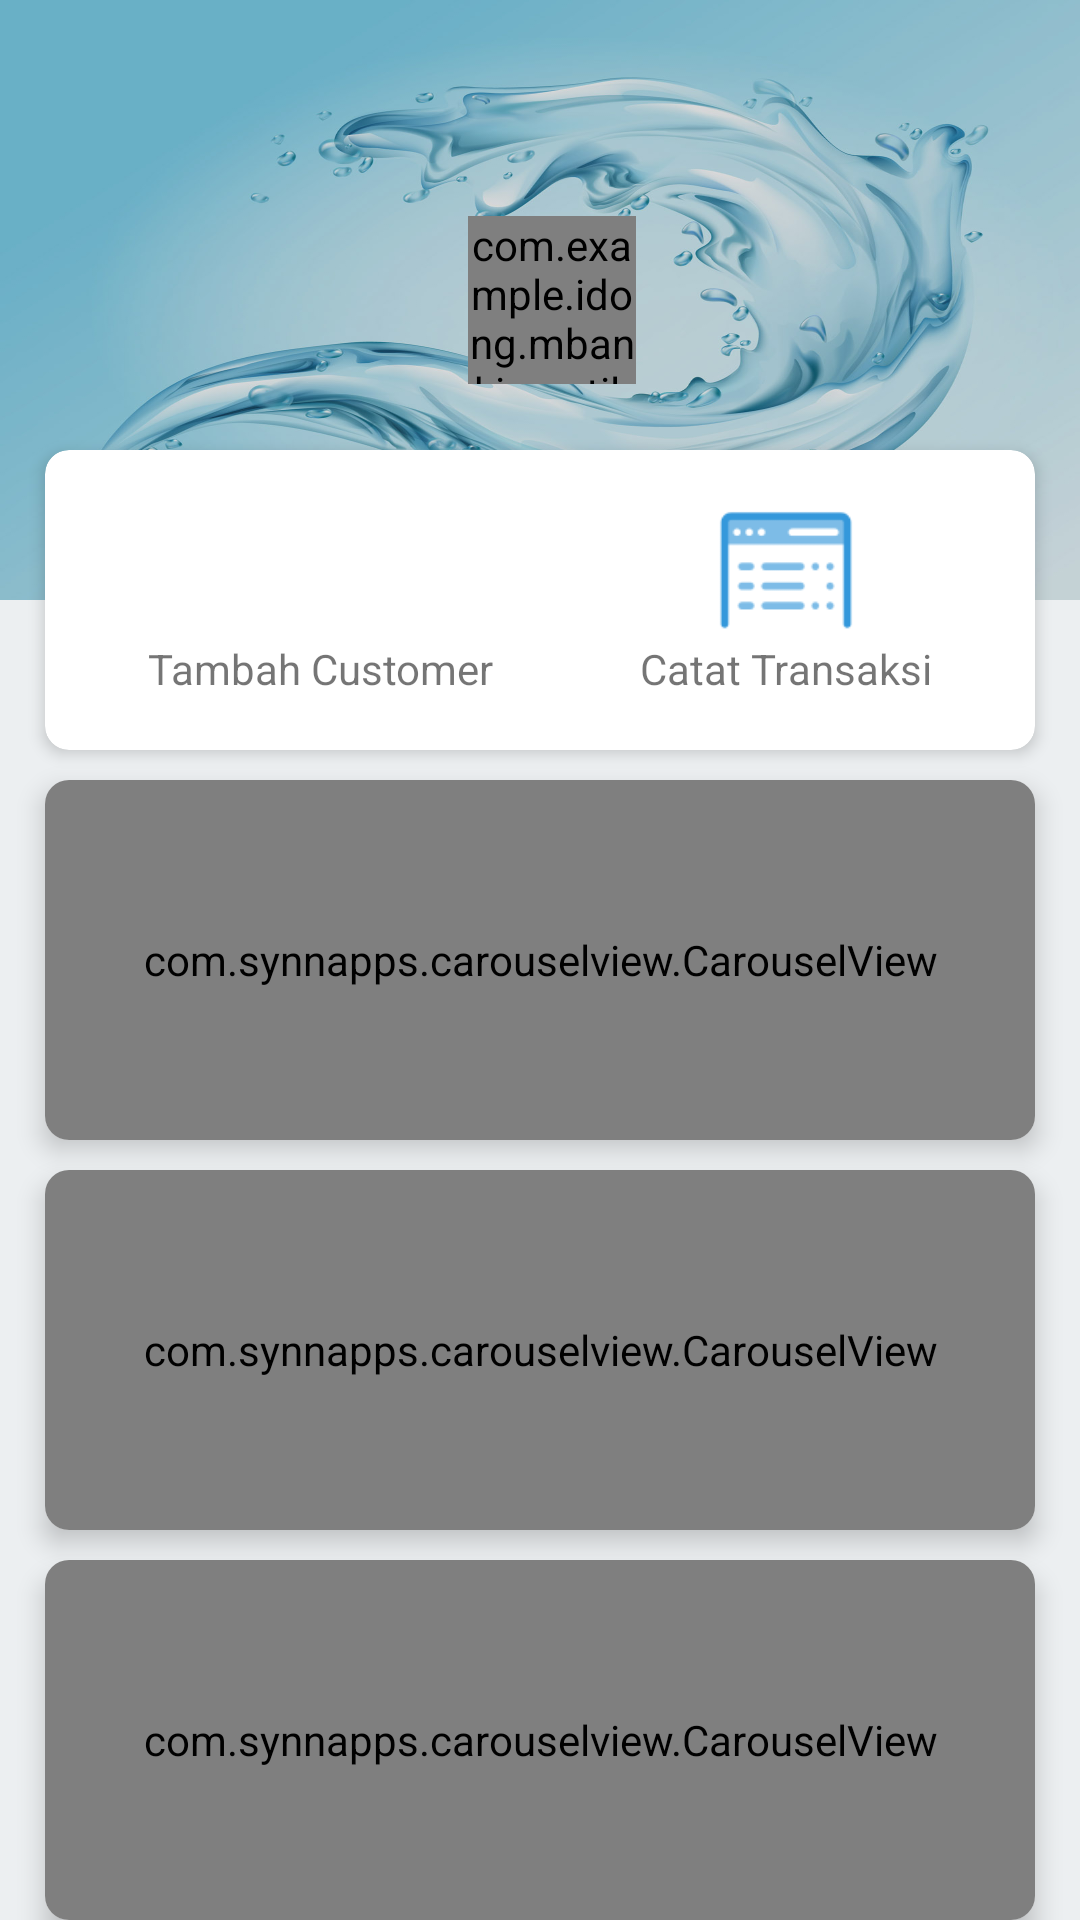

Produce the Android XML layout that renders to this screen, including the resource entries it uses.
<!-- AndroidManifest.xml: application theme AppTheme -->
<!-- res/layout/fragment_home.xml -->
<?xml version="1.0" encoding="utf-8"?>
<RelativeLayout
    xmlns:android="http://schemas.android.com/apk/res/android"
    xmlns:app="http://schemas.android.com/apk/res-auto"
    xmlns:tools="http://schemas.android.com/tools"
    android:layout_width="match_parent"
    android:layout_height="wrap_content"
    android:background="@color/colorBackground"
    android:id="@+id/container_home">

    <ScrollView
        android:id="@+id/layout_mbanking_scrollview"
        android:layout_width="match_parent"
        android:layout_height="wrap_content"
        android:scrollbars="none"
        android:layout_alignParentTop="true"
        android:layout_alignParentLeft="true"
        android:layout_alignParentStart="true">

        <RelativeLayout
            android:layout_width="match_parent"
            android:layout_height="wrap_content"
            android:layout_marginBottom="@dimen/bottom_nav_height">

            <LinearLayout
                android:layout_width="match_parent"
                android:layout_height="200dp"
                android:background="@drawable/ic_background"
                android:gravity="center_horizontal">

                <com.example.idong.mbanking.util.CustomImageViewRounded
                    android:id="@+id/user_account_avatar"
                    android:layout_width="56dp"
                    android:layout_height="56dp"
                    android:layout_gravity="center_vertical"
                    android:layout_marginBottom="8dp"
                    android:layout_marginLeft="8dp"
                    android:layout_marginStart="8dp"
                    android:layout_marginTop="8dp"
                    android:background="@drawable/photo_rounded_background"
                    android:scaleType="centerCrop" />
            </LinearLayout>


            <android.support.v7.widget.CardView
                android:id="@+id/cardView"
                android:layout_width="match_parent"
                android:layout_height="100dp"
                android:layout_marginLeft="15dp"
                android:layout_marginRight="15dp"
                android:layout_marginTop="150dp"
                app:cardCornerRadius="8dp"
                app:cardElevation="3dp">

                <LinearLayout
                    android:layout_width="match_parent"
                    android:layout_height="wrap_content"
                    android:layout_gravity="center"
                    android:padding="10dp">

                    <LinearLayout
                        android:id="@+id/ll_addcustomer"
                        android:layout_width="wrap_content"
                        android:layout_height="wrap_content"
                        android:layout_weight="1"
                        android:orientation="vertical">

                        <ImageView
                            android:id="@+id/menu1"
                            android:layout_width="46dp"
                            android:layout_height="46dp"
                            android:layout_gravity="center"
                            android:src="@drawable/ic_adddata" />

                        <TextView
                            android:layout_width="wrap_content"
                            android:layout_height="wrap_content"
                            android:layout_gravity="center"
                            android:text="@string/menu_addcustomer" />
                    </LinearLayout>

                    <LinearLayout
                        android:id="@+id/ll_writetransaction"
                        android:layout_width="wrap_content"
                        android:layout_height="wrap_content"
                        android:layout_weight="1"
                        android:orientation="vertical">

                        <ImageView
                            android:id="@+id/menu2"
                            android:layout_width="46dp"
                            android:layout_height="46dp"
                            android:layout_gravity="center"
                            android:src="@drawable/ic_writedata" />

                        <TextView
                            android:layout_width="wrap_content"
                            android:layout_height="wrap_content"
                            android:layout_gravity="center"
                            android:text="@string/menu_writetransaction" />
                    </LinearLayout>

                </LinearLayout>
            </android.support.v7.widget.CardView>


            <android.support.v7.widget.CardView
                android:id="@+id/cv_banner"
                android:layout_width="match_parent"
                android:layout_height="wrap_content"
                android:layout_below="@+id/cardView"
                android:layout_marginLeft="15dp"
                android:layout_marginRight="15dp"
                android:layout_marginTop="10dp"
                app:cardCornerRadius="8dp"
                app:cardElevation="5dp">

                <com.synnapps.carouselview.CarouselView
                    android:id="@+id/carousel"
                    android:layout_width="match_parent"
                    android:layout_height="120dp"
                    app:fillColor="#FFFFFFFF"
                    app:pageColor="#00000000"
                    app:radius="6dp"
                    app:slideInterval="3000"
                    app:strokeColor="#FF777777"
                    app:strokeWidth="1dp">

                </com.synnapps.carouselview.CarouselView>

            </android.support.v7.widget.CardView>


            <android.support.v7.widget.CardView
            android:id="@+id/cv_banner2"
            android:layout_width="match_parent"
            android:layout_height="wrap_content"
            android:layout_below="@+id/cv_banner"
            android:layout_marginLeft="15dp"
            android:layout_marginRight="15dp"
            android:layout_marginTop="10dp"
            app:cardCornerRadius="8dp"
            app:cardElevation="5dp">

            <com.synnapps.carouselview.CarouselView
                android:id="@+id/carousel5"
                android:layout_width="match_parent"
                android:layout_height="120dp"
                app:fillColor="#FFFFFFFF"
                app:pageColor="#00000000"
                app:radius="6dp"
                app:slideInterval="3000"
                app:strokeColor="#FF777777"
                app:strokeWidth="1dp">

            </com.synnapps.carouselview.CarouselView>

        </android.support.v7.widget.CardView>

            <android.support.v7.widget.CardView
                android:id="@+id/cv_banner3"
                android:layout_width="match_parent"
                android:layout_height="wrap_content"
                android:layout_below="@+id/cv_banner2"
                android:layout_marginLeft="15dp"
                android:layout_marginRight="15dp"
                android:layout_marginTop="10dp"
                app:cardCornerRadius="8dp"
                app:cardElevation="5dp">

                <com.synnapps.carouselview.CarouselView
                    android:id="@+id/carousel65"
                    android:layout_width="match_parent"
                    android:layout_height="120dp"
                    app:fillColor="#FFFFFFFF"
                    app:pageColor="#00000000"
                    app:radius="6dp"
                    app:slideInterval="3000"
                    app:strokeColor="#FF777777"
                    app:strokeWidth="1dp">

                </com.synnapps.carouselview.CarouselView>

            </android.support.v7.widget.CardView>

        </RelativeLayout>
    </ScrollView>

</RelativeLayout>
<!-- resources referenced by this layout -->
<resources>
  <color name="colorBackground">#eceff1</color>
  <dimen name="bottom_nav_height">56dp</dimen>
  <!-- drawable ic_background: jpg bitmap (drawable, 146179 bytes) -->
  <!-- drawable ic_writedata: png bitmap (drawable, 4439 bytes) -->
  <!-- drawable photo_rounded_background (drawable) -->
  <?xml version="1.0" encoding="utf-8"?>
  <shape xmlns:android="http://schemas.android.com/apk/res/android" android:shape="rectangle" >
      <corners
          android:radius="100dp" />
  
      <stroke
          android:color="#757575"
          android:width="1.4dp" />
  
      <padding
          android:left="0dp"
          android:top="0dp"
          android:right="0dp"
          android:bottom="0dp" />
  </shape>
  <string name="menu_addcustomer">Tambah Customer</string>
  <string name="menu_writetransaction">Catat Transaksi</string>
  <style name="AppTheme" parent="Theme.AppCompat.Light.NoActionBar">
          
          <item name="colorPrimary">@color/colorPrimary</item>
          <item name="colorPrimaryDark">@color/colorPrimaryDark</item>
          <item name="colorAccent">@color/colorAccent</item>
          <item name="bottomSheetDialogTheme">@style/AppBottomSheetDialogTheme</item>
      </style>
  <color name="colorPrimary">#3F97D2</color>
  <color name="colorPrimaryDark">#238DD4</color>
  <color name="colorAccent">#FDD835</color>
  <style name="AppBottomSheetDialogTheme" parent="Theme.Design.Light.BottomSheetDialog">
          <item name="bottomSheetStyle">@style/AppModalStyle</item>
      </style>
  <style name="AppModalStyle" parent="Widget.Design.BottomSheet.Modal">
          <item name="android:background">@drawable/rounded_dialog</item>
      </style>
</resources>
